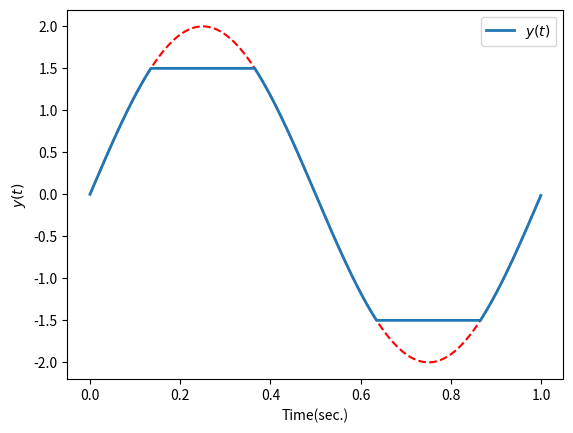

Recreate this plot in Python.
from matplotlib.pyplot import *
from numpy import *

t = arange(0,1,0.001)
y=2*sin(2*pi*t)

#create a copy of y for the original signal
#changes to copy won't affect the values in the original
import copy
y_sat = copy.copy(y)

figure(1)
clf()
plot(t,y,'r--')

#for any index where this condition is true, substitute this value
y_sat[y_sat > 1.5] = 1.5
y_sat[y_sat < -1.5] = -1.5

#plot results & show
plot(t,y_sat,linewidth=2.0, label= '$y(t)$')
ylabel('$y(t)$')
xlabel('Time(sec.)')
legend(loc=1)
show()
